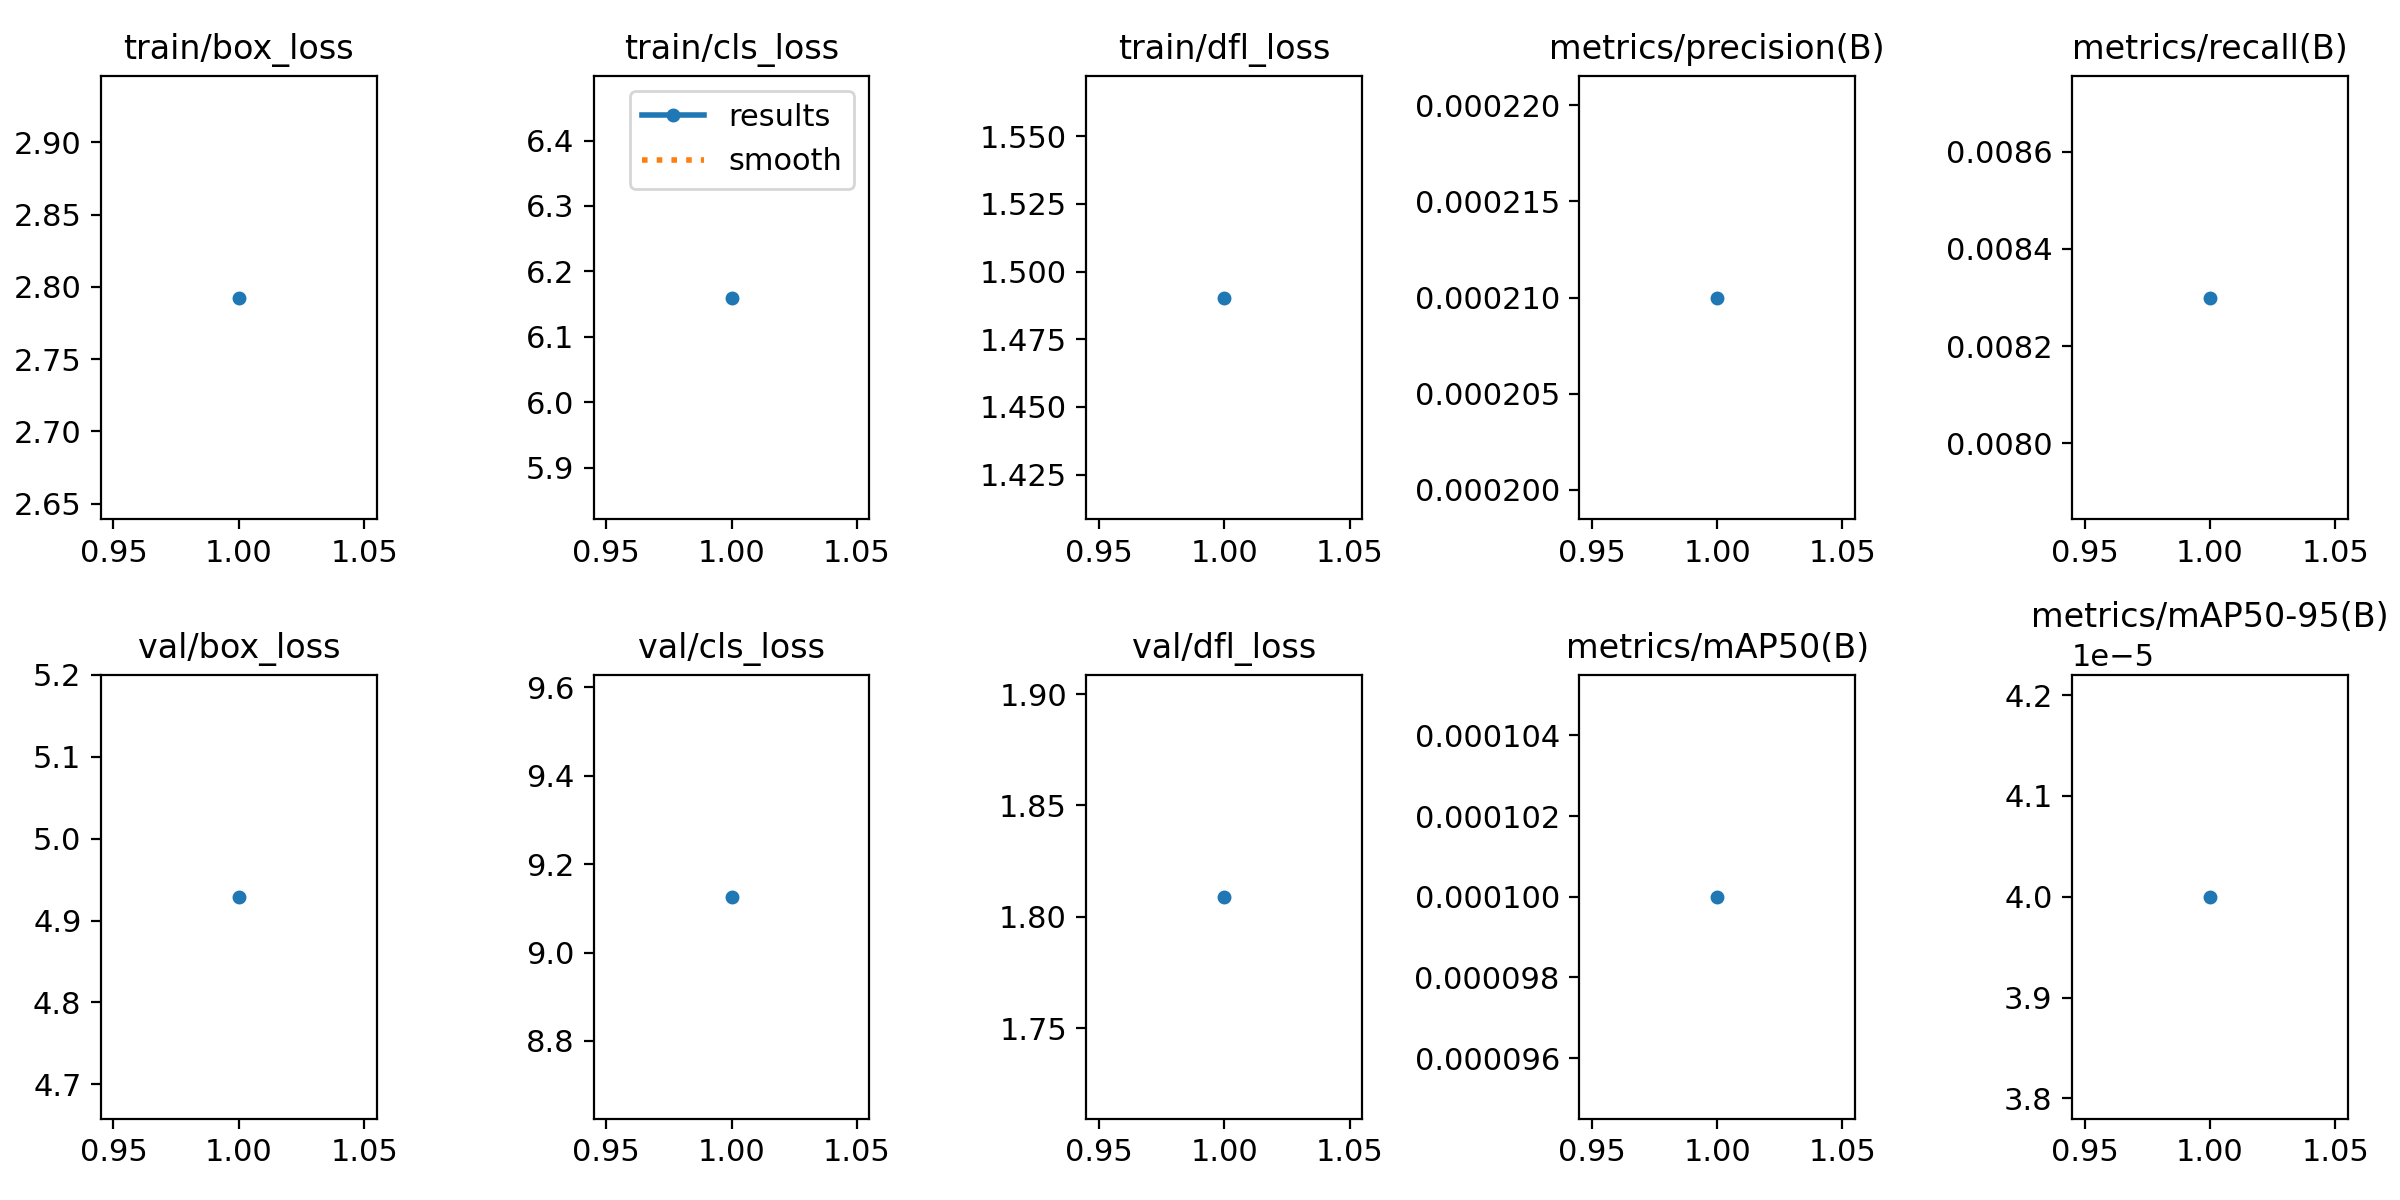

The file beside this chart, header and first rows:
epoch, train/box_loss, train/cls_loss, train/dfl_loss, metrics/precision(B), metrics/recall(B), metrics/mAP50(B), metrics/mAP50-95(B), val/box_loss, val/cls_loss, val/dfl_loss, lr/pg0, lr/pg1, lr/pg2
1, 2.793, 6.16, 1.49, 0.00021, 0.0083, 0.0001, 4e-05, 4.929, 9.126, 1.809, 0.0006653, 0.0006653, 0.0006653
